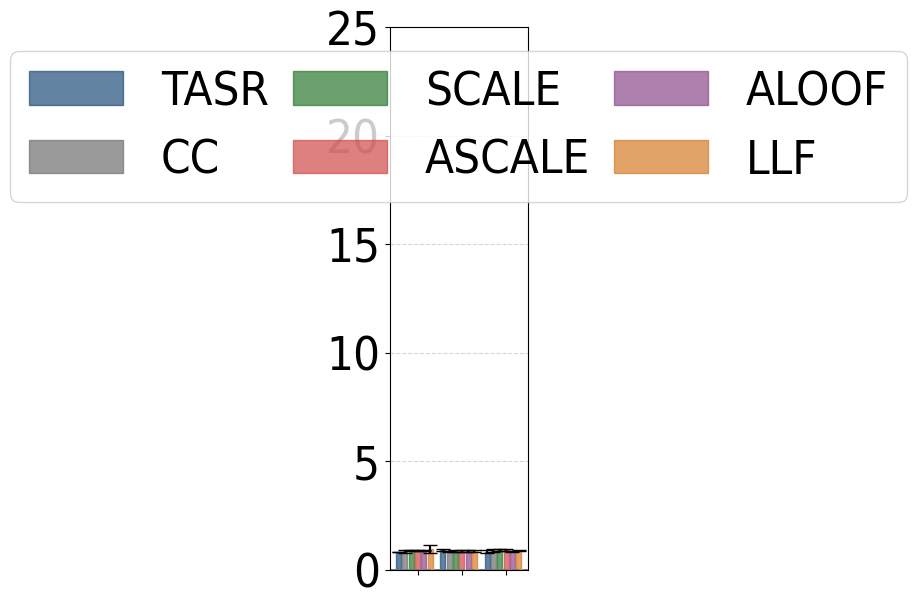

Reproduce this figure in Python.
#File: plot_sc_results_pig_runtime_table.py
#Purpose: Plots single-commodity average runtime and standard deviations for 
#the Pigou network under low, medium, and high demand levels.

import matplotlib.pyplot as plt
import numpy as np
import matplotlib.patches as mpatches
import math

plt.rcParams['font.family'] = 'Arial'
plt.rcParams['font.stretch'] = 'condensed'

pig_low = {
    "SO_TSTT": [500.02, 500.02, 500.02, 500.02, 500.02, 500.02],
    "flow_assigned": [25.00, 25.00, 25.00, 25.00, 25.00, 25.00],
    "selfish_flow": [25.00, 25.00, 25.00, 25.00, 25.00, 25.00],
    "TSTT": [500.03, 500.02, 500.08, 500.29, 500.29, 500.22],
    "st_devs_t": [0.02, 0.00, 0.05, 0.05, 0.12, 0.11],
    "runtime": [0.80378, 0.82581, 0.87960, 0.87646, 0.87642, 0.94837],
    "st_devs": [0.04226, 0.17641, 0.10181, 0.10645, 0.07027, 0.45453],
    "drivers": [25.00, 25.00, 25.00, 25.00, 25.00, 25.00],
}

pig_med = {
    "SO_TSTT": [1504.45, 1504.45, 1504.45, 1504.45, 1504.45, 1504.45],
    "flow_assigned": [75.0, 75.0, 75.0, 75.0, 75.0, 75.0],
    "selfish_flow": [75.0, 75.0, 75.0, 75.0, 75.0, 75.0],
    "TSTT": [1507.95, 1504.45, 1521.69, 1520.62, 1519.26, 1552.21],
    "st_devs_t": [5.62, 0.00, 12.21, 12.06, 11.99, 25.87],
    "runtime": [0.89452, 0.83683, 0.86312, 0.86490, 0.85911, 0.86281],
    "st_devs": [0.11822, 0.08921, 0.09300, 0.09478, 0.07674, 0.11934],
    "drivers": [75.00, 75.00, 75.00, 75.00, 75.00, 75.00]
}

pig_high = {
    "SO_TSTT": [3142.38, 3142.38, 3142.38, 3142.38, 3142.38, 3142.38],
    "flow_assigned": [150.00, 150.00, 150.00, 150.00, 150.00, 150.00],
    "selfish_flow": [150.00, 150.00, 150.00, 150.00, 150.00, 150.00],
    "TSTT": [3246.50, 3142.38, 3697.34, 3600.82, 3694.26, 4722.83], 
    "st_devs_t": [175.65, 0.00, 395.53, 385.08, 397.93, 809.47],
    "runtime": [0.82675, 0.87352, 0.89170, 0.88769, 0.83551, 0.87451],
    "st_devs": [0.11993, 0.19307, 0.14217, 0.10694, 0.06369, 0.06410],
    "drivers": [150.00, 150.00, 150.00, 150.00, 150.00, 150.00]
}

def calculate_average_and_std(pig_dict):
    runtimes = pig_dict['runtime']
    std_devs = pig_dict['st_devs']
    
    if any(runtime == 0 for runtime in runtimes):
        raise ValueError("Runtime values cannot be zero.")
    
    std_devs_propagated = [
        std_dev / math.sqrt(len(runtimes)) if len(runtimes) > 0 else 0
        for std_dev in std_devs
    ]
    
    return runtimes, std_devs_propagated

runtime_pig_low, std_pig_low = calculate_average_and_std(pig_low)
runtime_pig_med, std_pig_med = calculate_average_and_std(pig_med)
runtime_pig_high, std_pig_high = calculate_average_and_std(pig_high)

runtime_pig_low = [value for i, value in enumerate(runtime_pig_low)]
runtime_pig_med = [value for i, value in enumerate(runtime_pig_med)]
runtime_pig_high = [value for i, value in enumerate(runtime_pig_high)]

std_pig_low = [value for i, value in enumerate(std_pig_low)]
std_pig_med = [value for i, value in enumerate(std_pig_med)]
std_pig_high = [value for i, value in enumerate(std_pig_high)]

group_width = 6
group_spacing = 1
x_pig_low = np.arange(group_width)
x_pig_med = np.arange(group_width) + group_width + group_spacing
x_pig_high = np.arange(group_width) + 2 * (group_width + group_spacing)

colors = ['#1F4E79', '#707070', '#2B7A2F', '#D04A4A', '#8C4B8C', '#D67C29']
bar_labels = ['TASR', 'CC', 'SCALE', 'ASCALE', 'ALOOF', 'LLF']

fig, ax = plt.subplots(figsize=(6, 6))

bars_low = ax.bar(x_pig_low, runtime_pig_low, width=0.8,  
                  color=colors, edgecolor=colors, alpha=0.7, 
                  yerr=std_pig_low, capsize=5)
bars_med = ax.bar(x_pig_med, runtime_pig_med, width=0.8,
                  color=colors, edgecolor=colors, alpha=0.7, 
                  yerr=std_pig_med, capsize=5)
bars_high = ax.bar(x_pig_high, runtime_pig_high, width=0.8,
                   color=colors, edgecolor=colors, alpha=0.7, 
                   yerr=std_pig_high, capsize=5)

ax.set_xticks([(group_width / 2), 
               (group_width + group_spacing + group_width / 2), 
               (2 * (group_width + group_spacing) + group_width / 2)])
ax.set_xticklabels([])
ax.tick_params(axis='y', labelsize=34)
ax.set_ylim(0, 25)

legend_handles = [mpatches.Rectangle((0, 0), 1, 1, color=color, alpha=0.7) for color in colors]

combined_handles = legend_handles
combined_labels = bar_labels

columns = ["Low", "Med", "High"]

mean_row = [
    ','.join([f"{value:.2f}" for value in runtime_pig_low]),
    ','.join([f"{value:.2f}" for value in runtime_pig_med]),
    ','.join([f"{value:.2f}" for value in runtime_pig_high])
]

sd_row = [
    ','.join([f"{value:.2f}" for value in std_pig_low]),
    ','.join([f"{value:.2f}" for value in std_pig_med]),
    ','.join([f"{value:.2f}" for value in std_pig_high])
]

plt.grid(axis='y', linestyle='--', alpha=0.5)
ax.axhline(y=0, color='gray', linestyle='--', linewidth=1.5)

ax.legend(
    combined_handles,
    combined_labels,
    loc='upper center',
    columnspacing=0.5,
    ncol=3,
    fontsize=34
)

plt.tight_layout()
plt.show()
